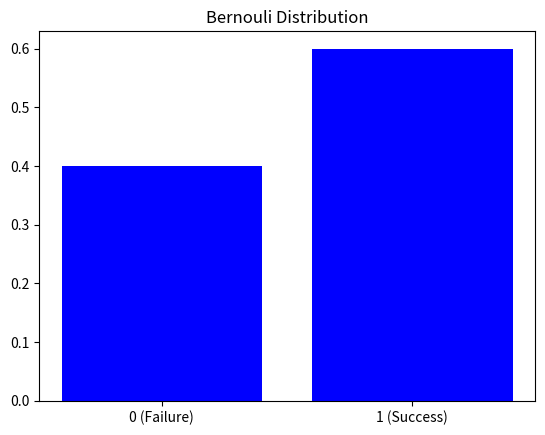

This chart was generated by the following Python code:
# Implement Bernouli Distribution
import matplotlib.pyplot as plt
p=0.6
plt.bar([0,1],[1-p,p],color="blue")
plt.title("Bernouli Distribution")
plt.xticks([0,1],labels=["0 (Failure)","1 (Success)"])
plt.show()